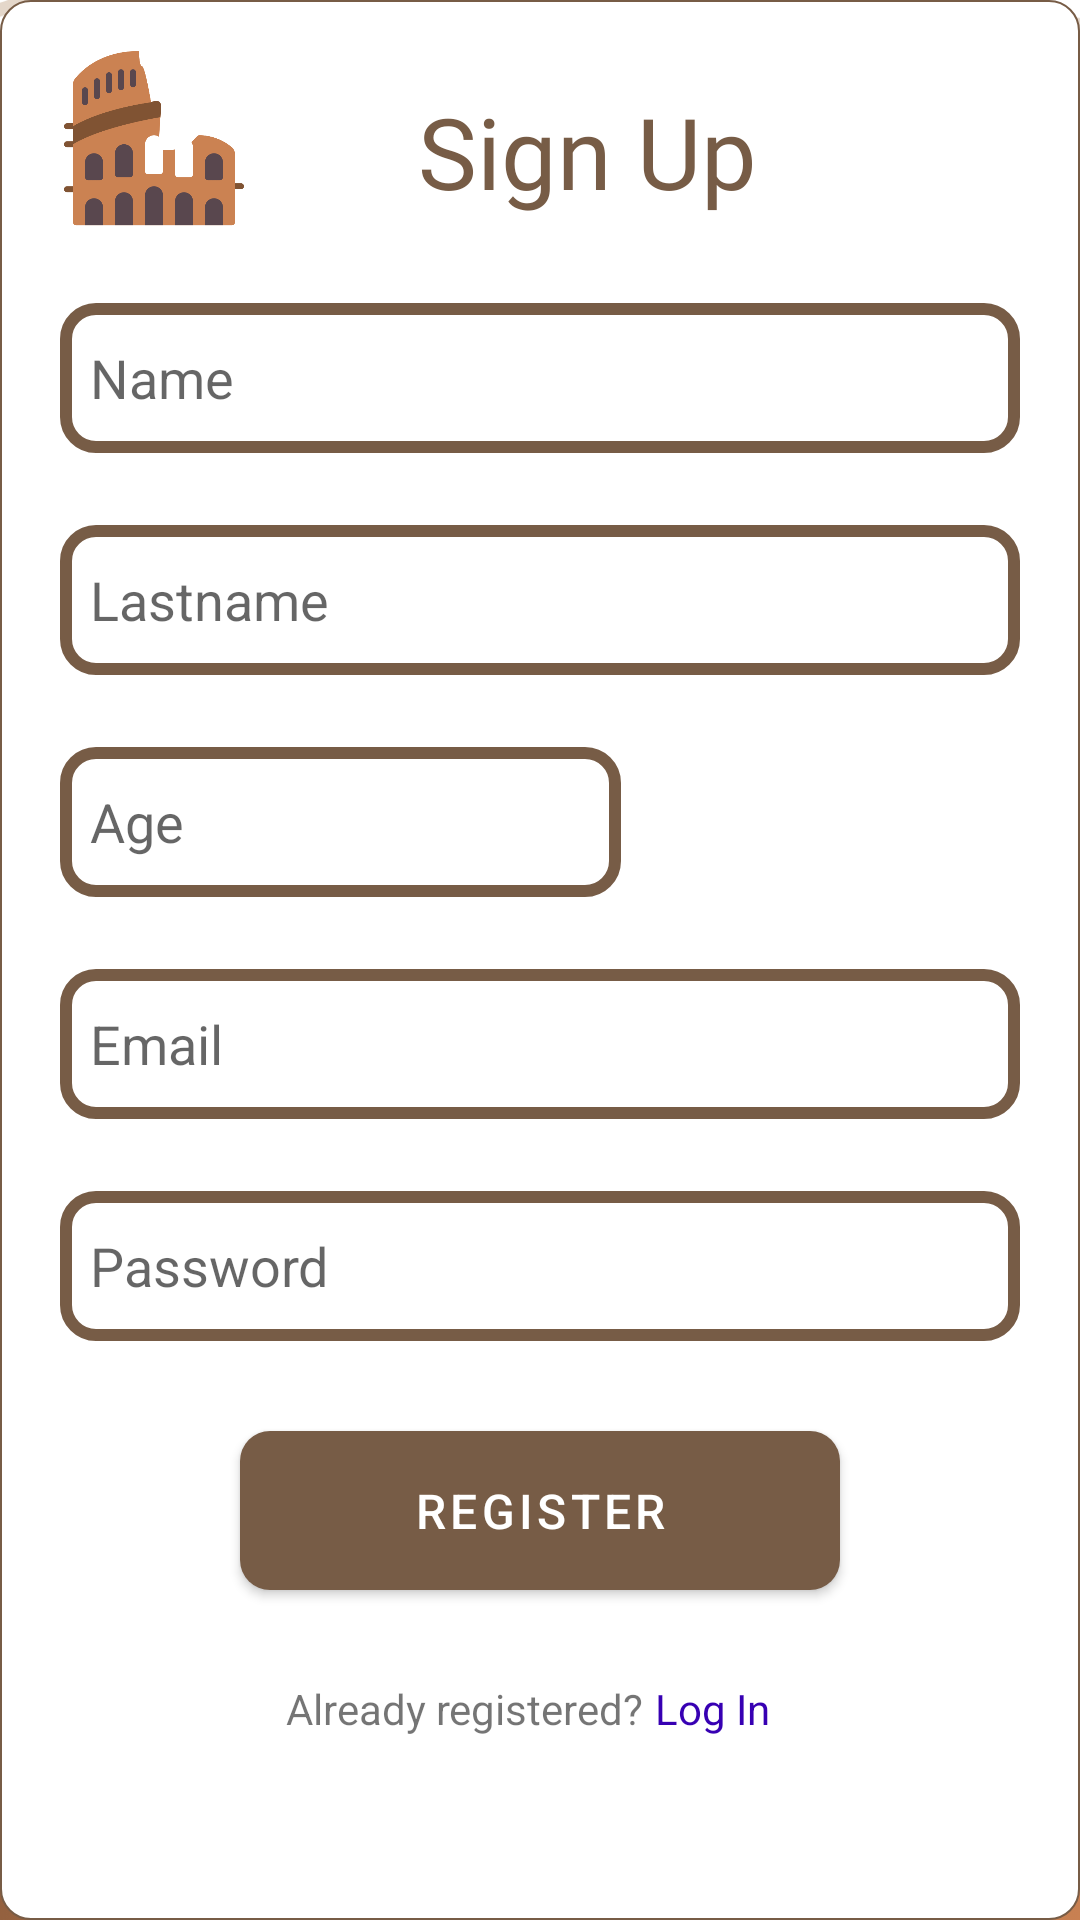

Produce the Android XML layout that renders to this screen, including the resource entries it uses.
<!-- AndroidManifest.xml: activity theme Theme.ECultureExperience.NoActionBar -->
<!-- res/layout/activity_register.xml -->
<?xml version="1.0" encoding="utf-8"?>
<androidx.constraintlayout.widget.ConstraintLayout xmlns:android="http://schemas.android.com/apk/res/android"
    xmlns:app="http://schemas.android.com/apk/res-auto"
    xmlns:tools="http://schemas.android.com/tools"
    android:id="@+id/container"
    android:layout_width="match_parent"
    android:layout_height="match_parent"
    android:background="@drawable/background"
    android:paddingLeft="@dimen/activity_horizontal_margin"
    android:paddingTop="@dimen/activity_vertical_margin"
    android:paddingRight="@dimen/activity_horizontal_margin"
    android:paddingBottom="@dimen/activity_vertical_margin"
    tools:context=".ui.login.LoginActivity">

    <ScrollView
        android:id="@+id/scrollView4"
        android:layout_width="fill_parent"
        android:layout_height="fill_parent"
        android:background="@drawable/register_shape"
        app:layout_constraintBottom_toBottomOf="parent"
        tools:ignore="MissingConstraints"
        android:fillViewport="true">



        <androidx.constraintlayout.widget.ConstraintLayout
            android:id="@+id/linearLayout"
            android:layout_width="match_parent"
            android:layout_height="wrap_content"
            android:baselineAligned="false">

            <EditText
                android:id="@+id/email_reg"
                android:layout_width="0dp"
                android:layout_height="50dp"
                android:layout_marginLeft="20dp"
                android:layout_marginTop="24dp"
                android:layout_marginRight="20dp"
                android:background="@drawable/edittext"
                android:hint="@string/prompt_email"
                android:inputType="textEmailAddress"
                android:padding="10dp"
                app:layout_constraintEnd_toEndOf="parent"
                app:layout_constraintHorizontal_bias="0.0"
                app:layout_constraintStart_toStartOf="parent"
                app:layout_constraintTop_toBottomOf="@+id/age"
                android:autofillHints="Email" />

            <EditText
                android:id="@+id/name"
                android:layout_width="0dp"
                android:layout_height="50dp"
                android:layout_marginLeft="20dp"
                android:layout_marginTop="24dp"
                android:layout_marginRight="20dp"
                android:background="@drawable/edittext"
                android:hint="@string/name"
                android:inputType="textPersonName"
                android:padding="10dp"
                app:layout_constraintEnd_toEndOf="parent"
                app:layout_constraintStart_toStartOf="parent"
                app:layout_constraintTop_toBottomOf="@+id/signUp"
                android:autofillHints="Name" />

            <EditText
                android:id="@+id/Lastname"
                android:layout_width="0dp"
                android:layout_height="50dp"
                android:layout_marginLeft="20dp"
                android:layout_marginTop="24dp"
                android:layout_marginRight="20dp"
                android:background="@drawable/edittext"
                android:hint="@string/lastname"
                android:inputType="textPersonName"
                android:padding="10dp"
                app:layout_constraintEnd_toEndOf="parent"
                app:layout_constraintHorizontal_bias="0.0"
                app:layout_constraintStart_toStartOf="parent"
                app:layout_constraintTop_toBottomOf="@+id/name"
                android:autofillHints="Lastname" />

            <EditText
                android:id="@+id/password_reg"
                android:layout_width="0dp"
                android:layout_height="50dp"
                android:layout_marginLeft="20dp"
                android:layout_marginTop="24dp"
                android:layout_marginRight="20dp"
                android:background="@drawable/edittext"
                android:hint="@string/prompt_password"
                android:inputType="textPassword"
                android:padding="10dp"
                app:layout_constraintEnd_toEndOf="parent"
                app:layout_constraintHorizontal_bias="0.0"
                app:layout_constraintStart_toStartOf="parent"
                app:layout_constraintTop_toBottomOf="@+id/email_reg"
                android:autofillHints="Password" />

            <EditText
                android:id="@+id/age"
                android:layout_width="187dp"
                android:layout_height="50dp"
                android:layout_marginLeft="20dp"
                android:layout_marginTop="24dp"
                android:layout_marginRight="20dp"
                android:background="@drawable/edittext"
                android:hint="@string/age"
                android:inputType="number"
                android:padding="10dp"
                app:layout_constraintEnd_toEndOf="parent"
                app:layout_constraintHorizontal_bias="0.0"
                app:layout_constraintStart_toStartOf="parent"
                app:layout_constraintTop_toBottomOf="@+id/Lastname"
                android:autofillHints="Age" />

            <Button
                android:id="@+id/register"
                android:layout_width="200dp"
                android:layout_height="65dp"
                android:layout_marginTop="24dp"
                android:enabled="true"
                android:text="@string/action_register"
                android:textSize="16sp"
                app:backgroundTint="@color/brown_200"
                app:cornerRadius="10dp"
                app:layout_constraintBottom_toBottomOf="parent"
                app:layout_constraintEnd_toEndOf="parent"
                app:layout_constraintStart_toStartOf="parent"
                app:layout_constraintTop_toBottomOf="@+id/password_reg"
                app:layout_constraintVertical_bias="0.0"
                app:rippleColor="@color/brown_700" />

            <TextView
                android:id="@+id/alreadyreg"
                android:layout_width="wrap_content"
                android:layout_height="wrap_content"
                android:layout_marginTop="24dp"
                android:text="@string/already_registered"
                app:layout_constraintBottom_toBottomOf="parent"
                app:layout_constraintEnd_toEndOf="parent"
                app:layout_constraintHorizontal_bias="0.395"
                app:layout_constraintStart_toStartOf="parent"
                app:layout_constraintTop_toBottomOf="@+id/register"
                app:layout_constraintVertical_bias="0.0" />

            <ImageView
                android:id="@+id/logo"
                android:layout_width="60dp"
                android:layout_height="60dp"
                android:layout_marginTop="16dp"
                app:layout_constraintEnd_toEndOf="parent"
                app:layout_constraintHorizontal_bias="0.071"
                app:layout_constraintStart_toStartOf="parent"
                app:layout_constraintTop_toTopOf="parent"
                app:srcCompat="@drawable/colosseum_1"
                android:contentDescription="TODO" />

            <TextView
                android:id="@+id/signUp"
                android:layout_width="205dp"
                android:layout_height="53dp"
                android:layout_marginTop="24dp"
                android:fontFamily="@font/montserrat_alternates_bold"
                android:gravity="center"
                android:text="@string/signup"
                android:textColor="@color/brown_200"
                android:textSize="33sp"
                app:layout_constraintEnd_toEndOf="parent"
                app:layout_constraintHorizontal_bias="0.163"
                app:layout_constraintStart_toEndOf="@+id/logo"
                app:layout_constraintTop_toTopOf="parent" />

            <TextView
                android:id="@+id/login"
                android:layout_width="wrap_content"
                android:layout_height="wrap_content"
                android:layout_marginTop="24dp"
                android:text="@string/login"
                android:textColor="@color/purple_700"
                app:layout_constraintEnd_toEndOf="parent"
                app:layout_constraintHorizontal_bias="0.037"
                app:layout_constraintStart_toEndOf="@+id/alreadyreg"
                app:layout_constraintTop_toBottomOf="@+id/register" />

        </androidx.constraintlayout.widget.ConstraintLayout>

    </ScrollView>


</androidx.constraintlayout.widget.ConstraintLayout>
<!-- resources referenced by this layout -->
<resources>
  <color name="brown_200">#FF775C46</color>
  <color name="brown_700">#422F21</color>
  <color name="purple_700">#FF3700B3</color>
  <!-- drawable background: png bitmap (drawable, 638103 bytes) -->
  <!-- drawable colosseum_1: png bitmap (drawable, 18563 bytes) -->
  <!-- drawable edittext (drawable) -->
  <?xml version="1.0" encoding="utf-8"?>
  <shape xmlns:android="http://schemas.android.com/apk/res/android"
      android:shape="rectangle"
      android:padding="10dp">
  
      <solid android:color="@color/white" />
      <corners
          android:bottomRightRadius="10dp"
          android:bottomLeftRadius="10dp"
          android:topLeftRadius="10dp"
          android:topRightRadius="10dp"
          />
      <stroke
          android:width="4dp"
          android:color="@color/brown_200" />
  
  
  </shape>
  <!-- drawable register_shape (drawable) -->
  <?xml version="1.0" encoding="utf-8"?>
  <shape xmlns:android="http://schemas.android.com/apk/res/android"
      android:shape="rectangle"
      android:padding="10dp">
  
      <solid android:color="@color/white" />
      <corners
          android:bottomRightRadius="10dp"
          android:bottomLeftRadius="10dp"
          android:topLeftRadius="10dp"
          android:topRightRadius="10dp"
          />
      <stroke
          android:width="0.5dp"
          android:color="@color/brown_200" />
  </shape>
  <string name="action_register">Register</string>
  <string name="age">Age</string>
  <string name="already_registered">Already registered?</string>
  <string name="lastname">Lastname</string>
  <string name="login">Log In</string>
  <string name="name">Name</string>
  <string name="prompt_email" translatable="false">Email</string>
  <string name="prompt_password" translatable="false">Password</string>
  <string name="signup">Sign Up</string>
  <style name="Theme.ECultureExperience.NoActionBar">
          <item name="windowActionBar">false</item>
          <item name="windowNoTitle">true</item>
      </style>
  <color name="white">#FFFFFFFF</color>
</resources>
